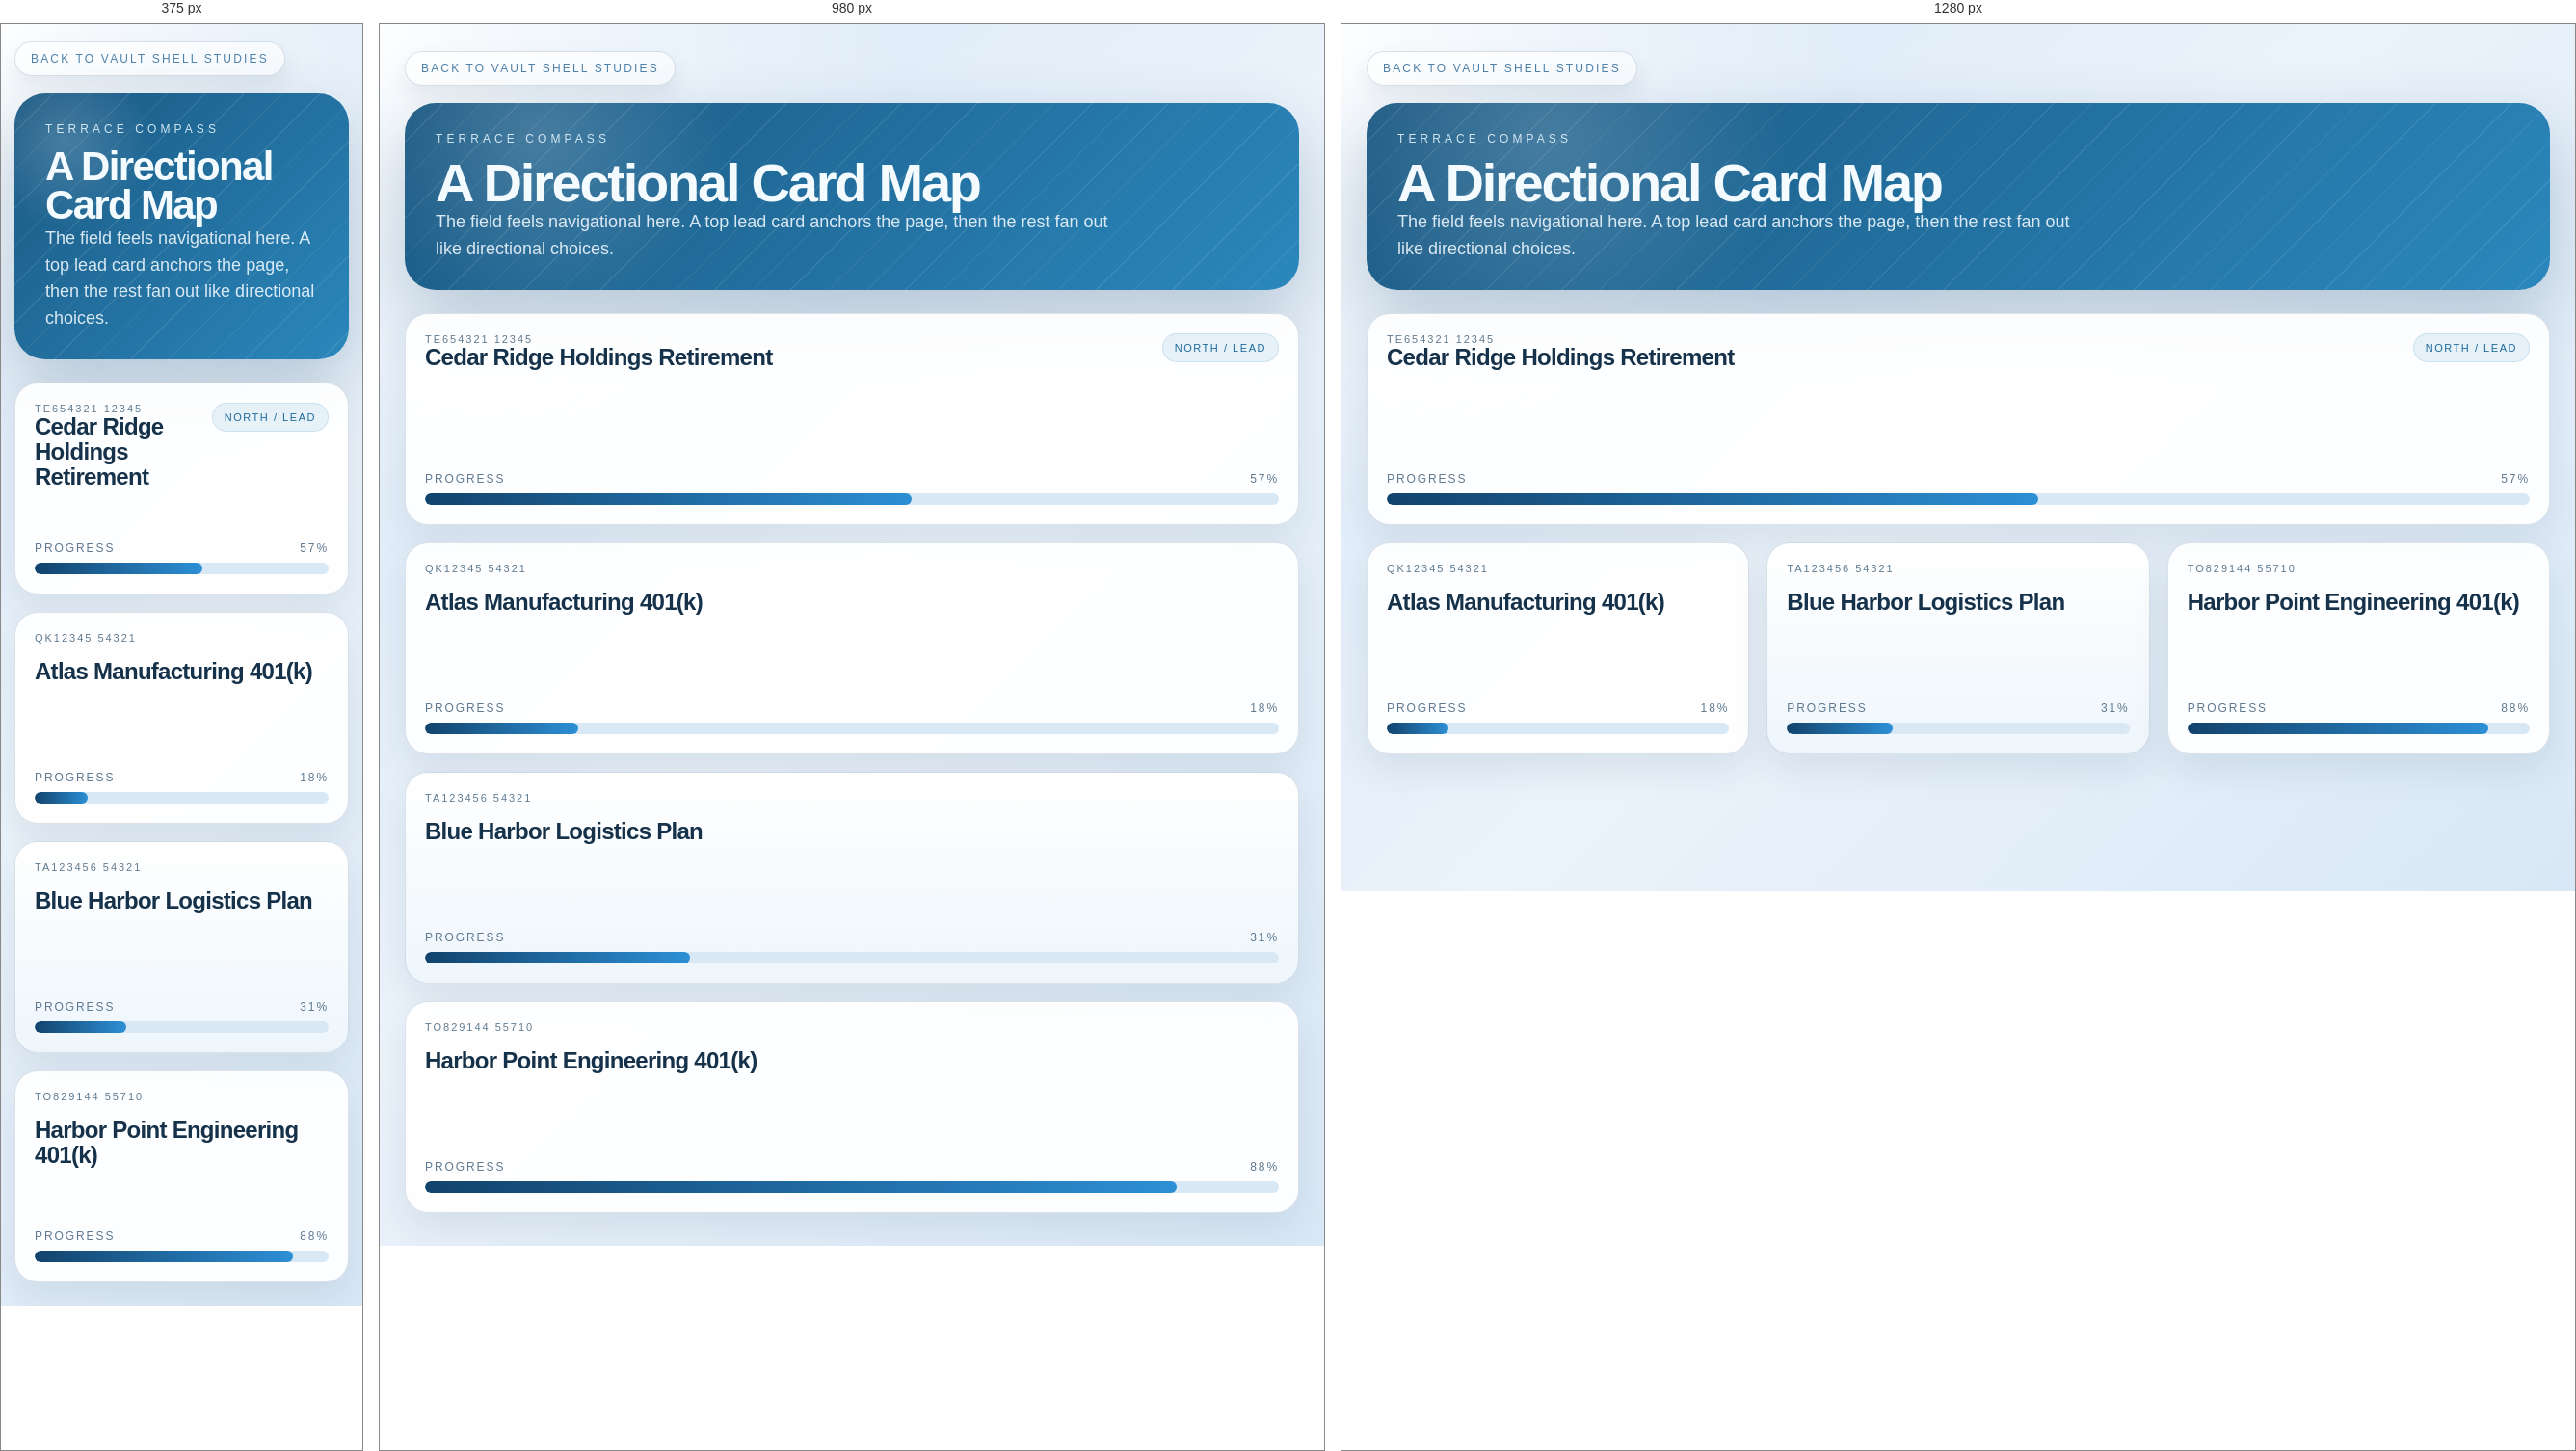
Rendered at 375 px, 980 px and 1280 px, left to right.

<!-- file: 47_Terrace_Compass.html -->
<!doctype html>
<html lang="en">
<head>
  <meta charset="utf-8">
  <meta name="viewport" content="width=device-width, initial-scale=1">
  <title>47 Terrace Compass</title>
  <link rel="stylesheet" href="shells.css">
  <style>.compass{display:grid;grid-template-columns:1fr 1fr 1fr;grid-template-areas:'north north north' 'west center east';gap:18px;margin-top:24px}.compass .north{grid-area:north}.compass .west{grid-area:west}.compass .center{grid-area:center}.compass .east{grid-area:east}.compass .center{background:linear-gradient(180deg,#fff,#eef6fc)}@media (max-width:1200px){.compass{grid-template-columns:1fr;grid-template-areas:'north' 'west' 'center' 'east'}}</style>
</head>
<body>
  <main class="vault-shell">
    <a class="shell-back" href="index.html">Back To Vault Shell Studies</a>
    <section class="shell-hero"><div class="shell-kicker">Terrace Compass</div><div class="shell-head"><div><h1>A Directional Card Map</h1><p>The field feels navigational here. A top lead card anchors the page, then the rest fan out like directional choices.</p></div></div></section>
    <section class="compass">
      <a class="plan-card north" href="#"><div class="plan-top"><div><div class="plan-case">TE654321 12345</div><h2 class="plan-name">Cedar Ridge Holdings Retirement</h2></div><div class="plan-badge">North / Lead</div></div><div class="progress"><div class="progress-head"><span>Progress</span><span>57%</span></div><div class="progress-bar"><span style="width:57%"></span></div></div></a>
      <a class="plan-card west" href="#"><div class="plan-case">QK12345 54321</div><h2 class="plan-name">Atlas Manufacturing 401(k)</h2><div class="progress"><div class="progress-head"><span>Progress</span><span>18%</span></div><div class="progress-bar"><span style="width:18%"></span></div></div></a>
      <a class="plan-card center" href="#"><div class="plan-case">TA123456 54321</div><h2 class="plan-name">Blue Harbor Logistics Plan</h2><div class="progress"><div class="progress-head"><span>Progress</span><span>31%</span></div><div class="progress-bar"><span style="width:31%"></span></div></div></a>
      <a class="plan-card east" href="#"><div class="plan-case">TO829144 55710</div><h2 class="plan-name">Harbor Point Engineering 401(k)</h2><div class="progress"><div class="progress-head"><span>Progress</span><span>88%</span></div><div class="progress-bar"><span style="width:88%"></span></div></div></a>
    </section>
  </main>
</body>
</html>


/* @media block from shells.css */
@media (max-width:1200px){.plan-grid{grid-template-columns:repeat(2,minmax(0,1fr))}.layout-two{grid-template-columns:1fr}.shell-index{grid-template-columns:1fr}}

/* @media block from shells.css */
@media (max-width:760px){.vault-shell{padding:18px 14px 24px}.shell-head{display:block}.shell-head h1{font-size:42px}.plan-grid{grid-template-columns:1fr}}